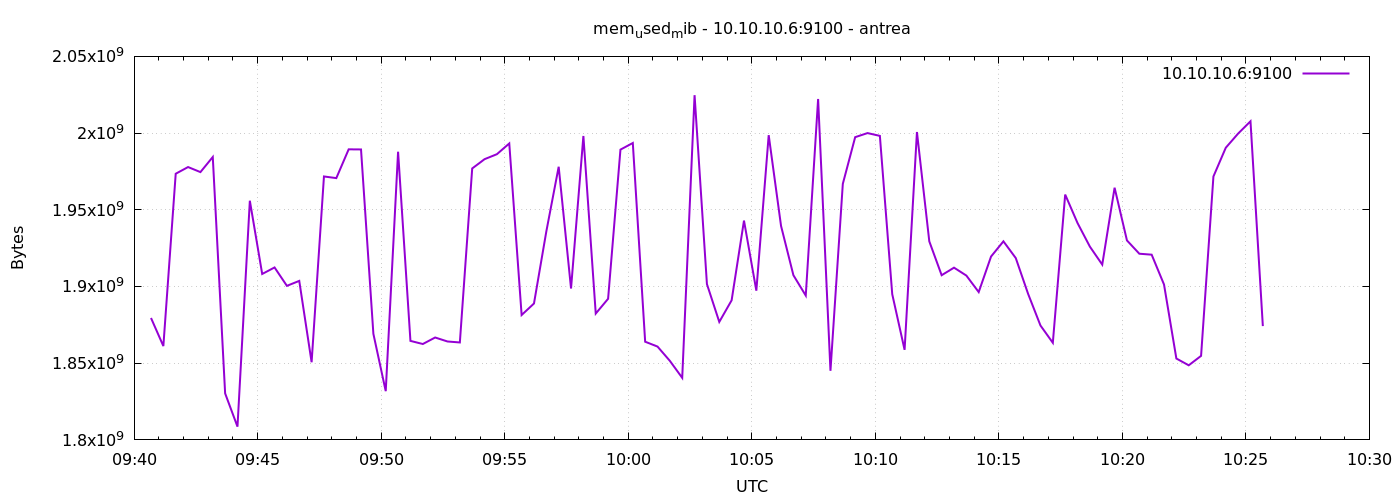

The data file committed next to this chart (first rows):
1777110041	1879474176
1777110071	1861160960
1777110101	1973497856
1777110131	1977860096
1777110161	1974566912
1777110191	1984409600
1777110221	1830322176
1777110251	1808633856
1777110281	1955913728
1777110311	1908166656
1777110341	1912410112
1777110371	1900425216
1777110401	1903648768
1777110431	1850621952
1777110461	1971724288
1777110491	1970651136
1777110521	1989410816
1777110551	1989332992
1777110581	1869160448
1777110611	1831768064
1777110641	1987862528
1777110671	1864548352
1777110701	1862496256
1777110731	1866747904
1777110761	1864151040
1777110791	1863516160
1777110821	1976946688
1777110851	1982992384
1777110881	1986244608
1777110911	1993240576
1777110941	1881403392
1777110971	1888919552
1777111001	1935876096
1777111031	1978056704
1777111061	1898680320
1777111091	1998114816
1777111121	1882353664
1777111151	1891983360
1777111181	1989222400
1777111211	1993547776
1777111241	1863999488
1777111271	1860837376
1777111301	1851518976
1777111331	1840447488
1777111361	2024722432
1777111391	1901568000
1777111421	1876910080
1777111451	1891000320
1777111481	1942953984
1777111511	1897267200
1777111541	1998655488
1777111571	1939472384
1777111601	1907355648
1777111631	1894088704
1777111661	2022215680
1777111691	1845055488
1777111721	1966919680
1777111751	1997340672
1777111781	2000003072
1777111811	1998176256
1777111841	1894993920
... 30 more rows
